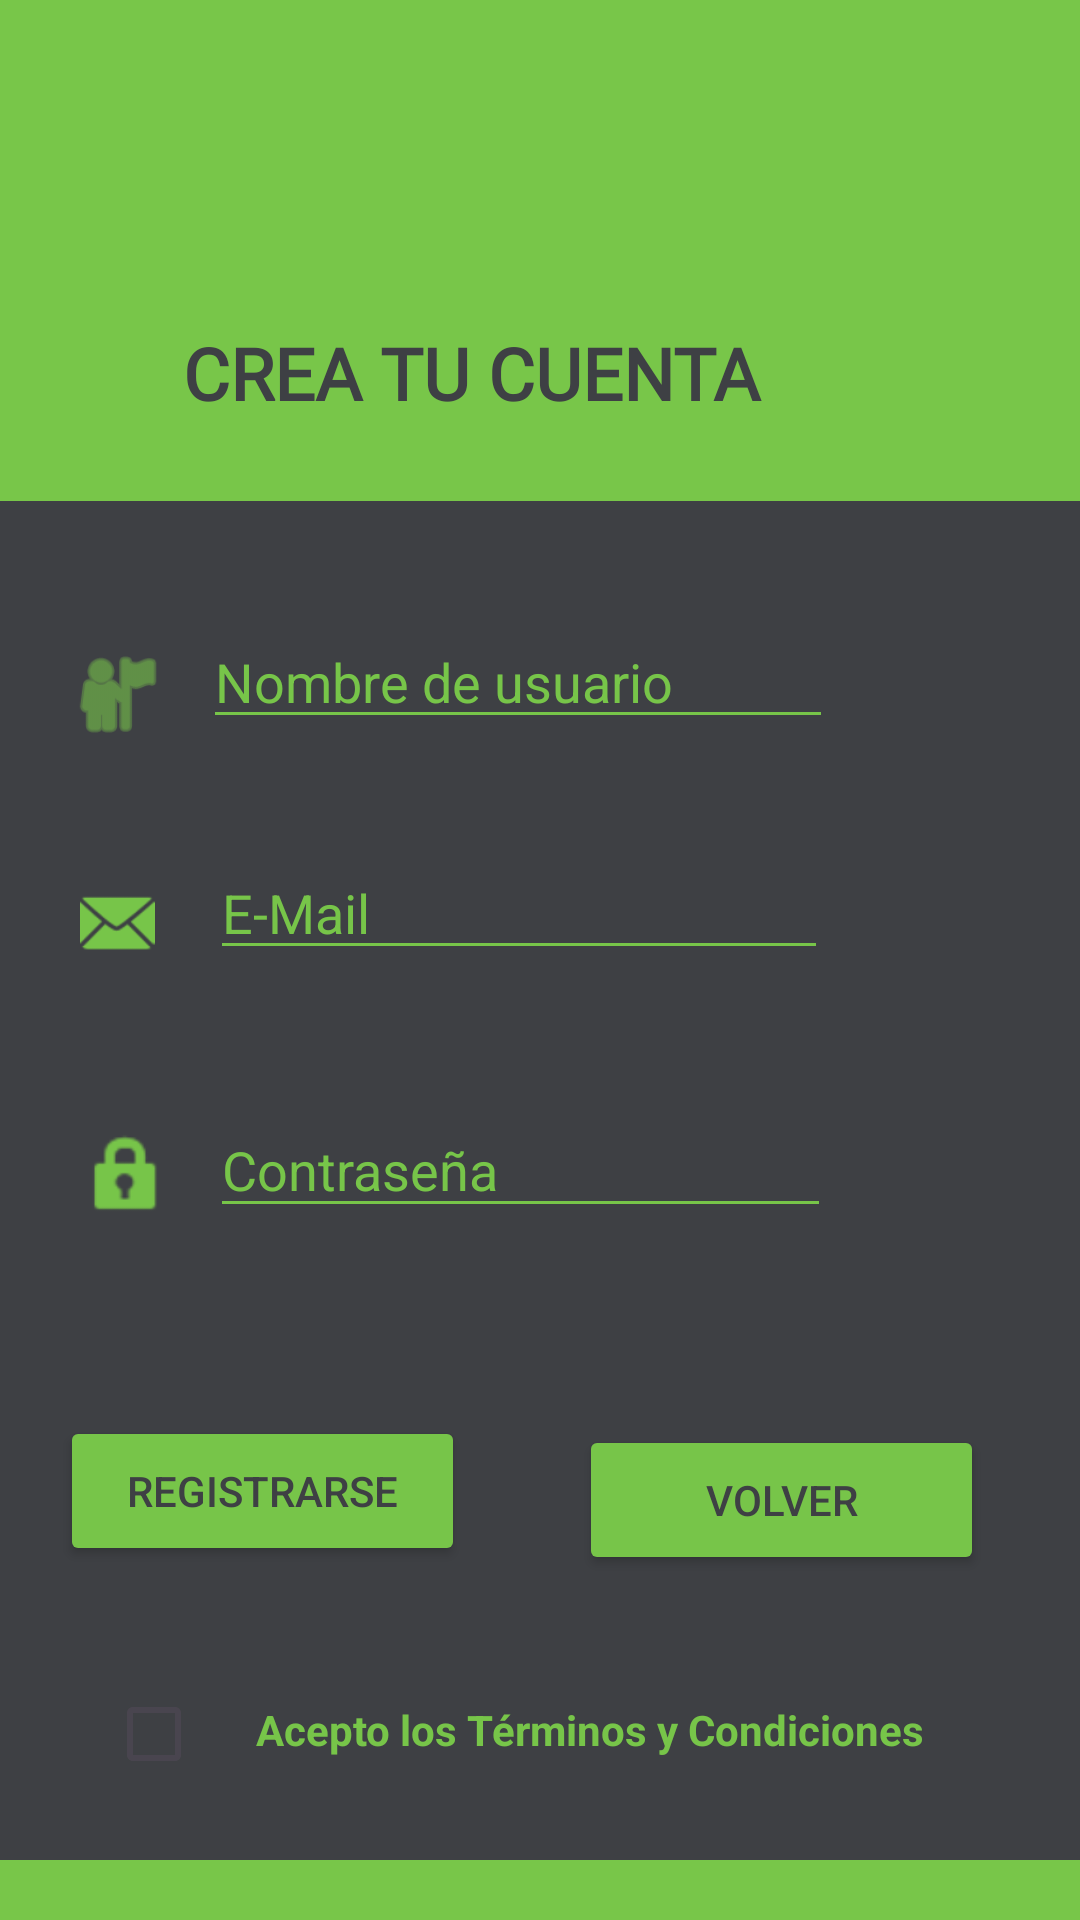

Produce the Android XML layout that renders to this screen, including the resource entries it uses.
<!-- AndroidManifest.xml: application theme Theme.InterLeague -->
<!-- res/layout/registrarse.xml -->
<?xml version="1.0" encoding="utf-8"?>
<androidx.constraintlayout.widget.ConstraintLayout xmlns:android="http://schemas.android.com/apk/res/android"
    xmlns:app="http://schemas.android.com/apk/res-auto"
    android:layout_width="match_parent"
    android:layout_height="match_parent"
    android:background="#78C649"
    android:backgroundTint="#78C649">

    <TextView
        android:id="@+id/textView4"
        android:layout_width="277dp"
        android:layout_height="35dp"
        android:layout_marginStart="178dp"
        android:layout_marginTop="108dp"
        android:layout_marginEnd="142dp"
        android:layout_marginBottom="24dp"
        android:fontFamily="@font/audiowide"
        android:text="@string/crea_tu_cuenta"
        android:textAppearance="@style/TextAppearance.AppCompat.Medium"
        android:textColor="#3E4044"
        android:textSize="24sp"
        android:textStyle="bold"
        app:layout_constraintBottom_toTopOf="@+id/constraintLayout"
        app:layout_constraintEnd_toEndOf="parent"
        app:layout_constraintHorizontal_bias="0.494"
        app:layout_constraintStart_toStartOf="parent"
        app:layout_constraintTop_toTopOf="parent" />

    <androidx.constraintlayout.widget.ConstraintLayout
        android:id="@+id/constraintLayout"
        android:layout_width="376dp"
        android:layout_height="453dp"
        android:layout_marginStart="17dp"
        android:layout_marginTop="24dp"
        android:layout_marginEnd="18dp"
        android:background="#3E4044"
        app:layout_constraintEnd_toEndOf="parent"
        app:layout_constraintStart_toStartOf="parent"
        app:layout_constraintTop_toBottomOf="@+id/textView4">

        <ImageView
            android:id="@+id/imageView3"
            android:layout_width="34dp"
            android:layout_height="37dp"
            android:layout_marginStart="30dp"
            android:layout_marginTop="46dp"
            android:background="#3E4044"
            android:foregroundTint="#3E4044"
            app:tint="#77C549"
            app:layout_constraintStart_toStartOf="parent"
            app:layout_constraintTop_toTopOf="parent"
            app:srcCompat="@android:drawable/ic_menu_myplaces" />

        <EditText
            android:id="@+id/nomregis"
            android:layout_width="wrap_content"
            android:layout_height="wrap_content"
            android:layout_marginStart="12dp"
            android:layout_marginTop="38dp"
            android:layout_marginEnd="91dp"
            android:backgroundTint="#77C549"
            android:ems="10"
            android:hint="@string/hint_nombre_usuario"
            android:inputType="text"
            android:textColor="#77C549"
            android:textColorHint="#77C549"
            app:layout_constraintEnd_toEndOf="parent"
            app:layout_constraintStart_toEndOf="@+id/imageView3"
            app:layout_constraintTop_toTopOf="parent" />

        <EditText
            android:id="@+id/correoregis"
            android:layout_width="206dp"
            android:layout_height="41dp"
            android:layout_marginStart="13dp"
            android:layout_marginTop="36dp"
            android:layout_marginBottom="44dp"
            android:backgroundTint="#77C549"
            android:ems="10"
            android:hint="@string/hint_email"
            android:inputType="text"
            android:textColor="#77C549"
            android:textColorHint="#77C549"
            app:layout_constraintBottom_toTopOf="@+id/contraregis"
            app:layout_constraintStart_toEndOf="@+id/imageView5"
            app:layout_constraintTop_toBottomOf="@+id/nomregis" />

        <ImageView
            android:id="@+id/imageView5"
            android:layout_width="36dp"
            android:layout_height="25dp"
            android:layout_marginStart="29dp"
            android:layout_marginTop="45dp"
            android:layout_marginEnd="13dp"
            android:background="#3E4044"
            app:tint="#77C549"
            app:layout_constraintEnd_toStartOf="@+id/correoregis"
            app:layout_constraintStart_toStartOf="parent"
            app:layout_constraintTop_toBottomOf="@+id/imageView3"
            app:srcCompat="@android:drawable/ic_dialog_email" />

        <ImageView
            android:id="@+id/imageView2"
            android:layout_width="33dp"
            android:layout_height="32dp"
            android:layout_marginStart="34dp"
            android:layout_marginTop="56dp"
            android:background="#3E4044"
            android:foregroundTint="#77C549"
            app:tint="#77C549"
            app:layout_constraintStart_toStartOf="parent"
            app:layout_constraintTop_toBottomOf="@+id/imageView5"
            app:srcCompat="@android:drawable/ic_lock_idle_lock" />

        <EditText
            android:id="@+id/contraregis"
            android:layout_width="207dp"
            android:layout_height="42dp"
            android:layout_marginStart="11dp"
            android:layout_marginTop="44dp"
            android:layout_marginEnd="91dp"
            android:backgroundTint="#77C549"
            android:ems="10"
            android:hint="@string/hint_contrasena"
            android:inputType="textPassword"
            android:textColor="#77C549"
            android:textColorHint="#77C549"
            app:layout_constraintEnd_toEndOf="parent"
            app:layout_constraintStart_toEndOf="@+id/imageView2"
            app:layout_constraintTop_toBottomOf="@+id/correoregis" />

        <Button
            android:id="@+id/volvregis"
            android:layout_width="135dp"
            android:layout_height="50dp"
            android:layout_marginTop="63dp"
            android:layout_marginEnd="40dp"
            android:layout_marginBottom="95dp"
            android:backgroundTint="#77C549"
            android:text="@string/btnvolver"
            android:textColor="#3E4044"
            android:textColorLink="#FFFFFF"
            app:layout_constraintBottom_toBottomOf="parent"
            app:layout_constraintEnd_toEndOf="parent"
            app:layout_constraintTop_toBottomOf="@+id/contraregis"
            app:layout_constraintVertical_bias="1.0" />

        <Button
            android:id="@+id/btnregis"
            android:layout_width="135dp"
            android:layout_height="50dp"
            android:layout_marginStart="41dp"
            android:layout_marginTop="60dp"
            android:layout_marginEnd="65dp"
            android:layout_marginBottom="98dp"
            android:backgroundTint="#77C549"
            android:onClick="registrar"
            android:text="@string/btn_registrarse"
            android:textColor="#3E4044"
            app:layout_constraintBottom_toBottomOf="parent"
            app:layout_constraintEnd_toStartOf="@+id/volvregis"
            app:layout_constraintHorizontal_bias="0.325"
            app:layout_constraintStart_toStartOf="parent"
            app:layout_constraintTop_toBottomOf="@+id/contraregis"
            app:layout_constraintVertical_bias="1.0" />

        <CheckBox
            android:id="@+id/checkBox"
            android:layout_width="wrap_content"
            android:layout_height="wrap_content"
            android:layout_marginStart="44dp"
            android:layout_marginTop="32dp"
            android:layout_marginEnd="1dp"
            android:buttonTint="#77C549"
            android:text=""
            android:textColor="#FCF5FD"
            android:textColorHighlight="#77C549"
            android:textColorHint="#77C549"
            android:textColorLink="#77C549"
            app:layout_constraintEnd_toStartOf="@+id/textTerminos"
            app:layout_constraintStart_toStartOf="parent"
            app:layout_constraintTop_toBottomOf="@+id/btnregis" />

        <TextView
            android:id="@+id/textTerminos"
            android:layout_width="wrap_content"
            android:layout_height="wrap_content"
            android:layout_marginStart="1dp"
            android:layout_marginTop="42dp"
            android:layout_marginEnd="61dp"
            android:layout_marginBottom="34dp"
            android:clickable="true"
            android:focusable="true"
            android:text="@string/terminos_condiciones"
            android:textColor="#77C549"
            android:textStyle="bold"
            app:layout_constraintBottom_toBottomOf="parent"
            app:layout_constraintEnd_toEndOf="parent"
            app:layout_constraintStart_toEndOf="@+id/checkBox"
            app:layout_constraintTop_toBottomOf="@+id/volvregis" />
    </androidx.constraintlayout.widget.ConstraintLayout>

</androidx.constraintlayout.widget.ConstraintLayout>
<!-- resources referenced by this layout -->
<resources>
  <string name="btn_registrarse">Registrarse</string>
  <string name="btnvolver">Volver</string>
  <string name="crea_tu_cuenta">CREA TU CUENTA</string>
  <string name="hint_contrasena">Contraseña</string>
  <string name="hint_email">E-Mail</string>
  <string name="hint_nombre_usuario">Nombre de usuario</string>
  <string name="terminos_condiciones">Acepto los Términos y Condiciones</string>
  <style name="Theme.InterLeague" parent="Base.Theme.InterLeague" />
  <style name="Base.Theme.InterLeague" parent="Theme.Material3.DayNight.NoActionBar">
          
          
          <item name="android:statusBarColor">@color/status_bar_black</item>
          <item name="android:windowLightStatusBar">false</item>
      </style>
  <color name="status_bar_black">#000000</color>
</resources>
